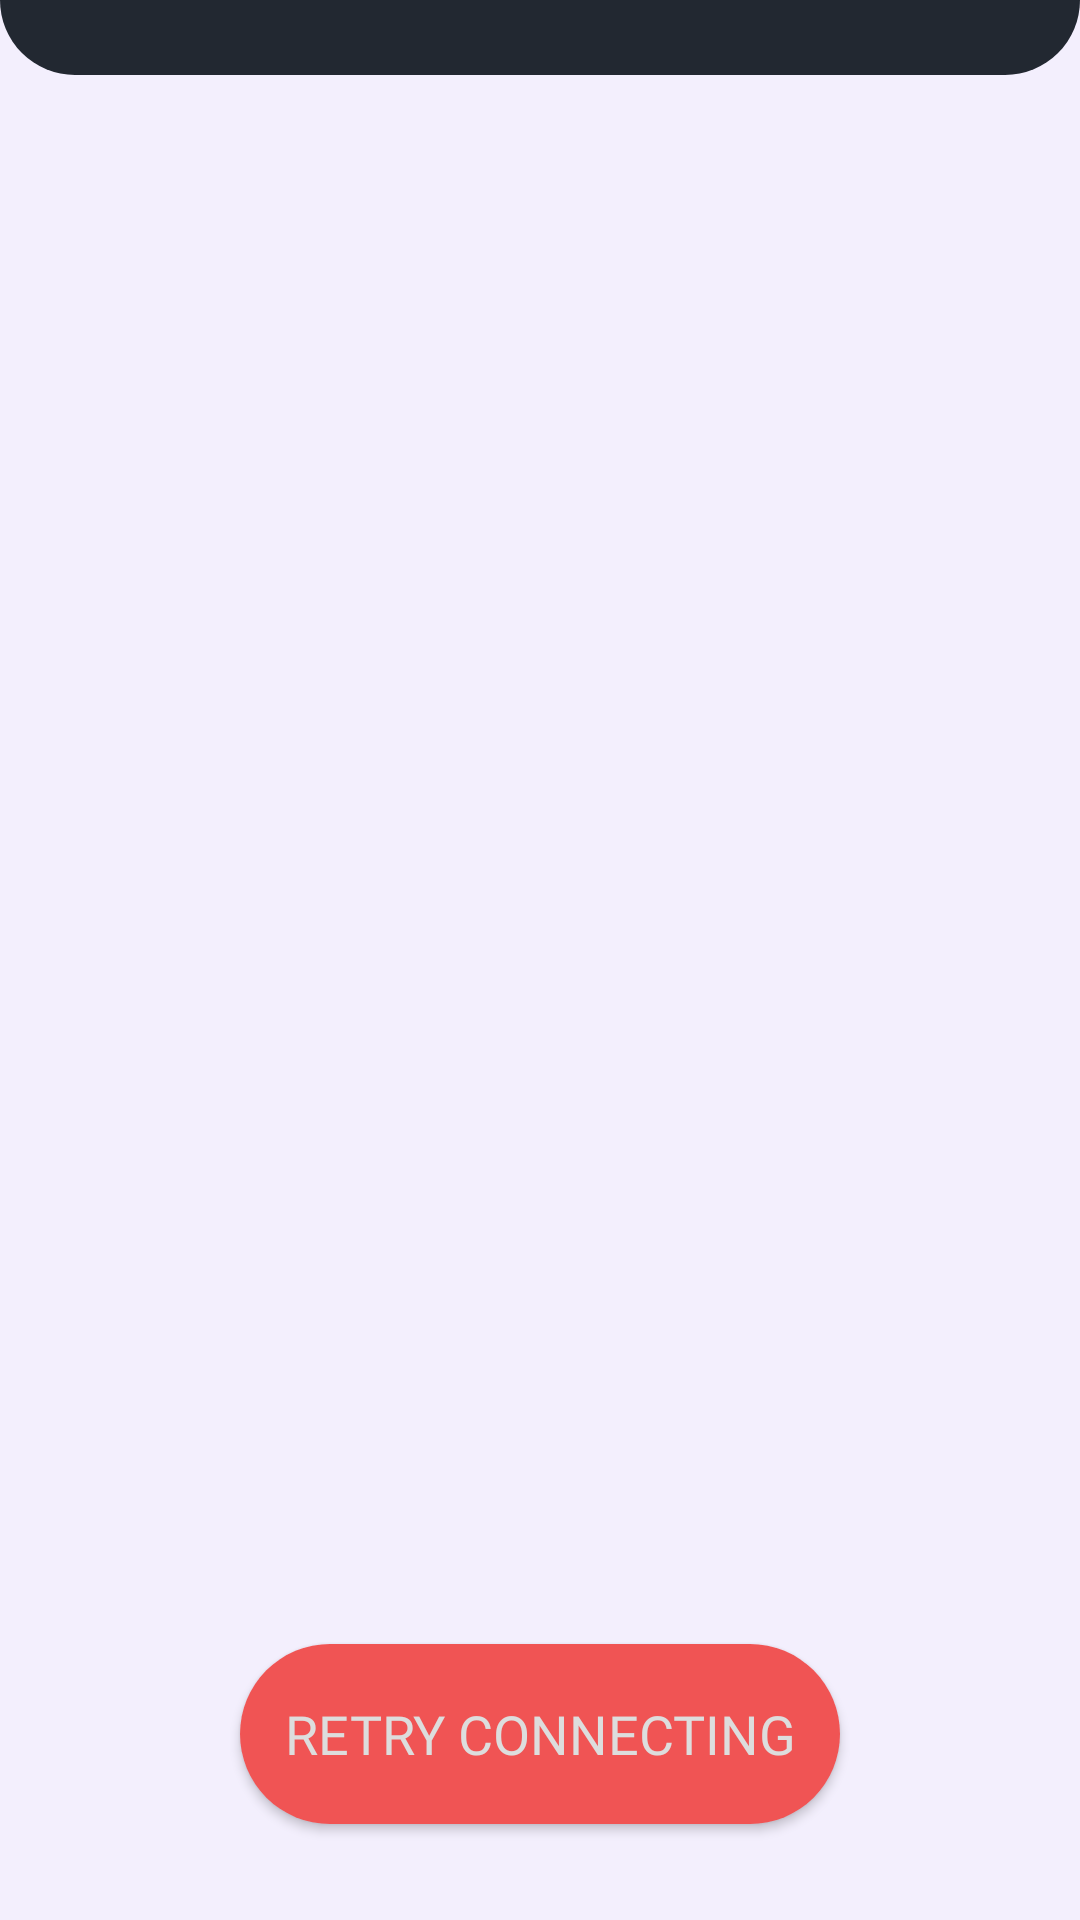

Produce the Android XML layout that renders to this screen, including the resource entries it uses.
<!-- AndroidManifest.xml: application theme Theme.Xfp -->
<!-- res/layout/no_connection.xml -->
<?xml version="1.0" encoding="utf-8"?>
<androidx.constraintlayout.widget.ConstraintLayout xmlns:android="http://schemas.android.com/apk/res/android"
    xmlns:app="http://schemas.android.com/apk/res-auto"
    android:layout_width="match_parent"
    android:layout_height="match_parent"
    android:background="@color/gray">

    <androidx.constraintlayout.widget.ConstraintLayout
        android:id="@+id/topBorder"
        android:layout_width="0dp"
        android:layout_height="25dp"
        android:background="@drawable/bordertop"
        app:layout_constraintBottom_toTopOf="@+id/imageView2"
        app:layout_constraintEnd_toEndOf="parent"
        app:layout_constraintStart_toStartOf="parent"
        app:layout_constraintTop_toTopOf="parent" />

    <ImageView
        android:id="@+id/imageView2"
        android:layout_width="0dp"
        android:layout_height="0dp"
        app:layout_constraintEnd_toEndOf="parent"
        app:layout_constraintStart_toStartOf="parent"
        app:layout_constraintTop_toBottomOf="@id/topBorder"
        app:layout_constraintBottom_toTopOf="@+id/retryButton"
        app:srcCompat="@drawable/noconnection" />

    <androidx.appcompat.widget.AppCompatButton
        android:id="@+id/retryButton"
        android:layout_width="0dp"
        android:layout_height="60dp"
        android:layout_marginStart="80dp"
        android:layout_marginTop="8dp"
        android:layout_marginEnd="80dp"
        android:layout_marginBottom="32dp"
        android:background="@drawable/buttonshape"
        android:fontFamily="@font/fredoka_one"
        android:text="@string/retry_conn"
        android:textAlignment="center"
        android:textColor="#DDDDDD"
        android:textSize="18sp"
        app:layout_constraintBottom_toBottomOf="parent"
        app:layout_constraintEnd_toEndOf="parent"
        app:layout_constraintStart_toStartOf="parent"
        app:layout_constraintTop_toBottomOf="@+id/imageView2" />
</androidx.constraintlayout.widget.ConstraintLayout>
<!-- resources referenced by this layout -->
<resources>
  <color name="gray">#f3effd</color>
  <!-- drawable bordertop (drawable) -->
  <?xml version="1.0" encoding="UTF-8"?>
  <shape xmlns:android="http://schemas.android.com/apk/res/android" android:shape="rectangle">
      <corners android:radius="1dp"
          android:bottomRightRadius="30dp" android:bottomLeftRadius="30dp"
          android:topLeftRadius="0dp" android:topRightRadius="0dp"/>
      <padding android:left="8dp" android:right="8dp" android:top="8dp" android:bottom="8dp"/>
      <solid android:color="@color/black" />
  </shape>
  <!-- drawable buttonshape (drawable) -->
  <?xml version="1.0" encoding="UTF-8"?>
  <shape xmlns:android="http://schemas.android.com/apk/res/android" android:shape="rectangle">
      <corners android:radius="1dp"
          android:bottomRightRadius="30dp" android:bottomLeftRadius="30dp"
          android:topLeftRadius="30dp" android:topRightRadius="30dp"/>
      <padding android:left="8dp" android:right="8dp" android:top="8dp" android:bottom="8dp"/>
      <solid android:color="@color/red" />
  </shape>
  <string name="retry_conn">Retry connecting</string>
  <style name="Theme.Xfp" parent="Theme.MaterialComponents.Light.NoActionBar">
          
          <item name="colorPrimary">@color/dark_blue</item>
          <item name="colorPrimaryVariant">@color/dark_blue</item>
          <item name="colorOnPrimary">@color/text_white</item>
          
          <item name="colorSecondary">@color/black</item>
          <item name="colorSecondaryVariant">@color/dark_blue</item>
          <item name="colorOnSecondary">@color/text_gray</item>
          
          <item name="android:statusBarColor">@color/black</item>
          <item name="android:navigationBarColor">@color/black</item>
          
      </style>
  <color name="black">#222831</color>
  <color name="red">#F05454</color>
  <color name="dark_blue">#30475E</color>
  <color name="text_white">#DDDDDD</color>
  <color name="text_gray">#FF3D3D3D</color>
</resources>
